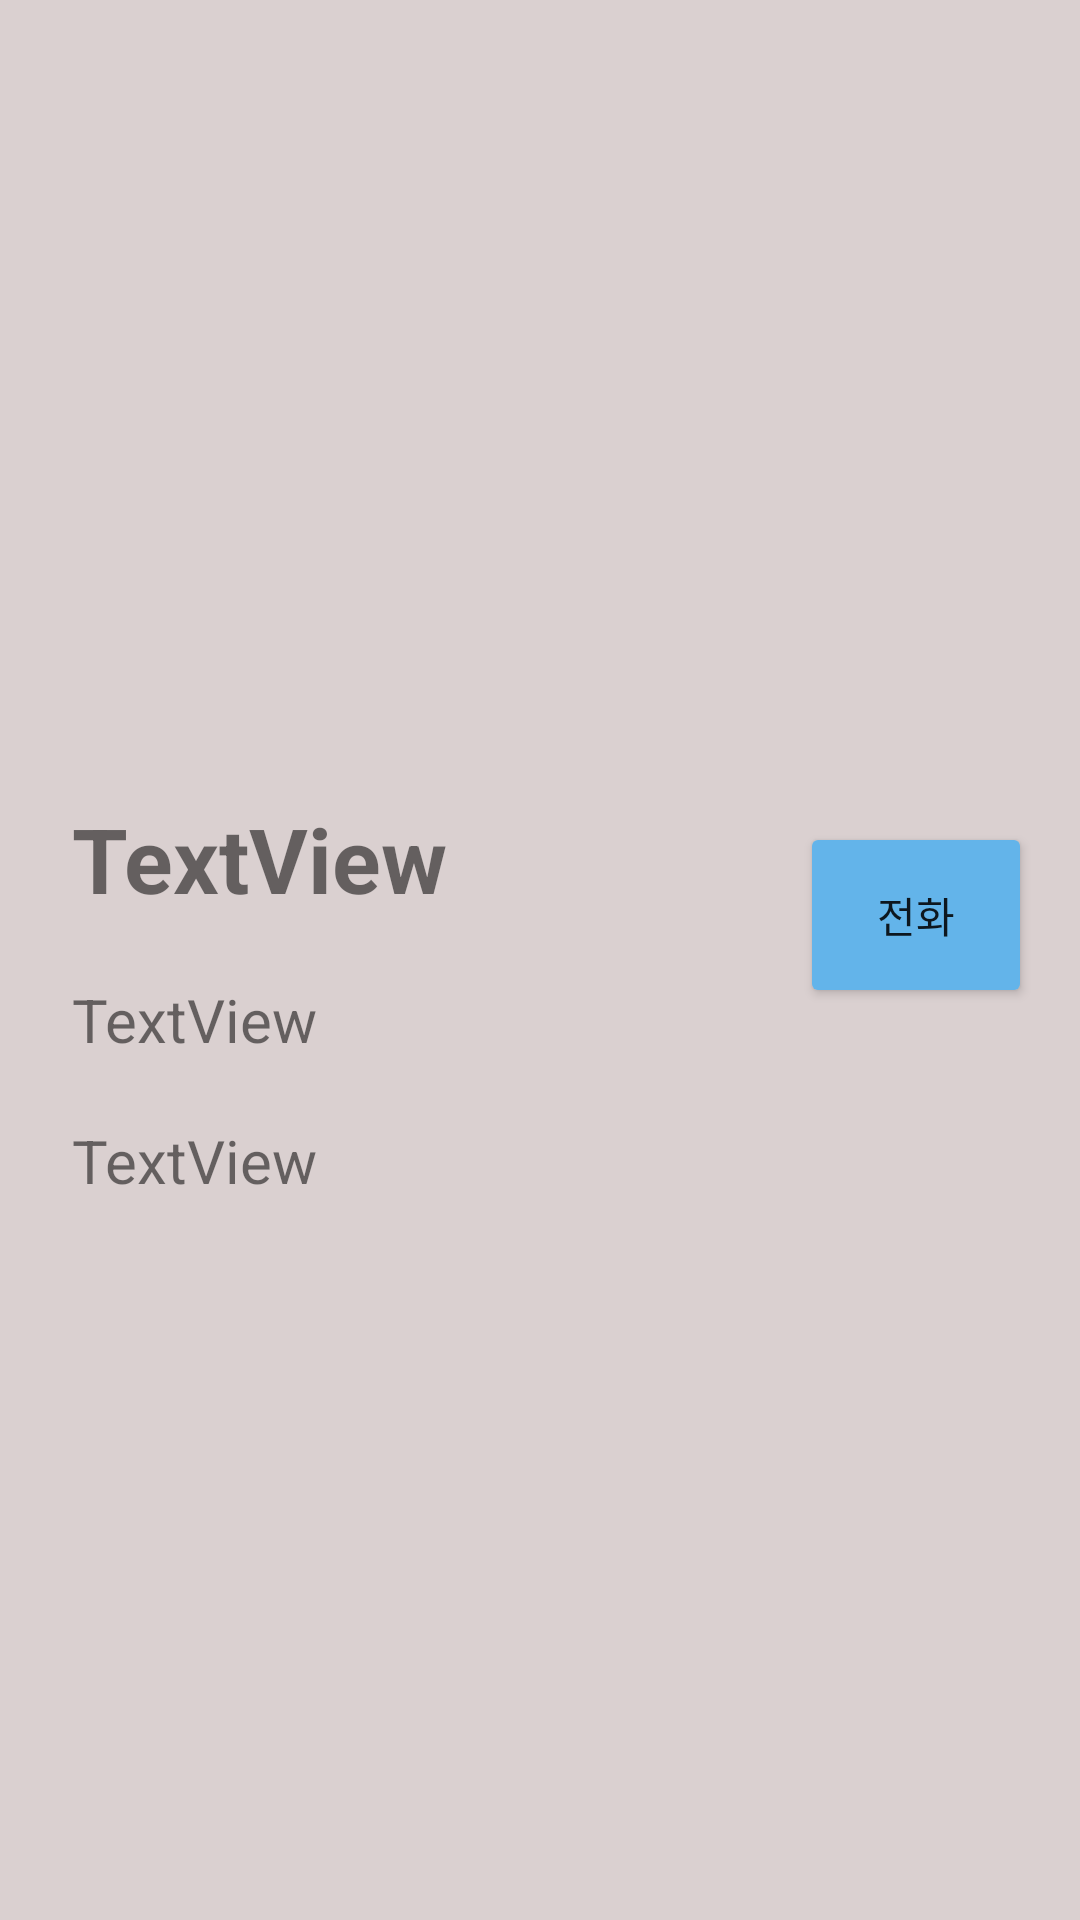

Here is an Android app screen rendered from its layout file. Give the layout XML and the strings, colors and styles it references.
<!-- AndroidManifest.xml: application theme Theme.TripChoice -->
<!-- res/layout/resact_detail.xml -->
<?xml version="1.0" encoding="utf-8"?>
<androidx.constraintlayout.widget.ConstraintLayout xmlns:android="http://schemas.android.com/apk/res/android"
    xmlns:app="http://schemas.android.com/apk/res-auto"
    xmlns:tools="http://schemas.android.com/tools"
    android:layout_width="match_parent"
    android:layout_height="match_parent"
    android:background="#DAD0D0">

    <ScrollView
        android:id="@+id/scrollView2"
        android:layout_width="match_parent"
        android:layout_height="match_parent"
        app:layout_constraintBottom_toBottomOf="parent"
        app:layout_constraintEnd_toEndOf="parent"
        app:layout_constraintHorizontal_bias="1.0"
        app:layout_constraintStart_toStartOf="parent"
        app:layout_constraintTop_toTopOf="parent"
        app:layout_constraintVertical_bias="1.0">

        <androidx.constraintlayout.widget.ConstraintLayout
            android:layout_width="match_parent"
            android:layout_height="match_parent">


            <LinearLayout
                android:layout_width="match_parent"
                android:layout_height="match_parent"
                android:orientation="horizontal"
                app:layout_constraintBottom_toBottomOf="parent"
                app:layout_constraintEnd_toEndOf="parent"
                app:layout_constraintHorizontal_bias="0.0"
                app:layout_constraintStart_toStartOf="parent"
                app:layout_constraintTop_toBottomOf="@+id/res_detail_img"
                app:layout_constraintVertical_bias="0.0">

                <LinearLayout
                    android:layout_width="277dp"
                    android:layout_height="wrap_content"
                    android:layout_weight="1"
                    android:orientation="vertical">

                    <TextView
                        android:id="@+id/res_detail_name"
                        android:layout_width="wrap_content"
                        android:layout_height="wrap_content"
                        android:layout_marginStart="24dp"
                        android:layout_marginLeft="24dp"
                        android:layout_marginTop="16dp"
                        android:text="TextView"
                        android:textSize="30dp"
                        android:textStyle="bold"
                        app:layout_constraintStart_toStartOf="parent"
                        app:layout_constraintTop_toBottomOf="@+id/res_detail_img" />

                    <TextView
                        android:id="@+id/res_detail_address"
                        android:layout_width="wrap_content"
                        android:layout_height="wrap_content"
                        android:layout_marginStart="24dp"
                        android:layout_marginLeft="24dp"
                        android:layout_marginTop="20dp"
                        android:text="TextView"
                        android:textSize="20dp"
                        app:layout_constraintStart_toStartOf="parent"
                        app:layout_constraintTop_toBottomOf="@+id/res_detail_name" />

                    <TextView
                        android:id="@+id/res_detail_menu"
                        android:layout_width="wrap_content"
                        android:layout_height="wrap_content"
                        android:layout_marginStart="24dp"
                        android:layout_marginLeft="24dp"
                        android:layout_marginTop="20dp"
                        android:text="TextView"
                        android:textSize="20dp"
                        app:layout_constraintStart_toStartOf="parent"
                        app:layout_constraintTop_toBottomOf="@+id/res_detail_address" />
                </LinearLayout>


                <Button
                    android:id="@+id/res_detail_call"
                    android:layout_width="wrap_content"
                    android:layout_height="62dp"
                    android:layout_marginTop="24dp"
                    android:layout_marginEnd="16dp"
                    android:layout_marginRight="16dp"
                    android:layout_weight="1"
                    android:text="전화"
                    app:backgroundTint="@color/ButtonColor"
                    app:layout_constraintEnd_toEndOf="parent"
                    app:layout_constraintTop_toBottomOf="@+id/res_detail_img" />

            </LinearLayout>

            <ImageView
                android:id="@+id/res_detail_img"
                android:layout_width="match_parent"
                android:layout_height="250dp"
                app:layout_constraintBottom_toBottomOf="parent"
                app:layout_constraintEnd_toEndOf="parent"
                app:layout_constraintHorizontal_bias="0.0"
                app:layout_constraintStart_toStartOf="parent"
                app:layout_constraintTop_toTopOf="parent"
                app:layout_constraintVertical_bias="0.0" />


        </androidx.constraintlayout.widget.ConstraintLayout>


    </ScrollView>


</androidx.constraintlayout.widget.ConstraintLayout>
<!-- resources referenced by this layout -->
<resources>
  <color name="ButtonColor">#63B4EA</color>
  <style name="Theme.TripChoice" parent="Theme.MaterialComponents.DayNight.DarkActionBar">
          
          <item name="colorPrimary">@color/BlueGray</item>
          <item name="colorPrimaryVariant">@color/black</item>
          <item name="colorOnPrimary">@color/white</item>
          
          <item name="colorSecondary">@color/teal_200</item>
          <item name="colorSecondaryVariant">@color/teal_700</item>
          <item name="colorOnSecondary">@color/black</item>
          
          <item name="android:statusBarColor" tools:targetApi="l">?attr/colorPrimaryVariant</item>
          
      </style>
  <color name="BlueGray">#273238</color>
  <color name="black">#FF000000</color>
  <color name="white">#FFFFFFFF</color>
  <color name="teal_200">#FF03DAC5</color>
  <color name="teal_700">#FF018786</color>
</resources>
